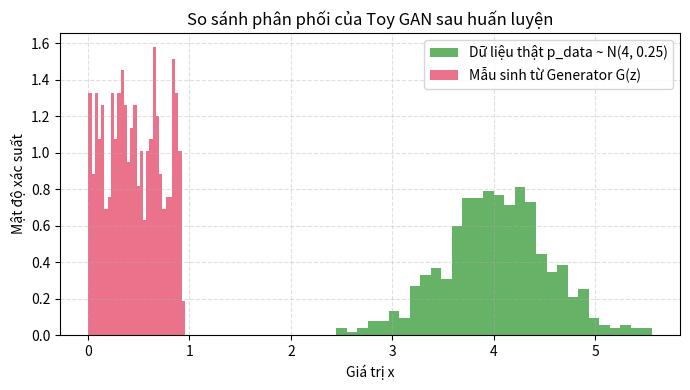

This figure's Python source: (Note: this script raises an exception after producing the figure.)
import numpy as np
import matplotlib.pyplot as plt

# Cố định seed ngẫu nhiên
np.random.seed(42)
print("Môi trường sẵn sàng: NumPy", np.__version__)

class ToyVAE:
    def __init__(self, in_dim=2, latent_dim=2, hidden_dim=16):
        self.in_dim = in_dim
        self.latent_dim = latent_dim
        
        # Trọng số Encoder: x -> h -> (mu, log_var)
        self.W_enc = np.random.randn(in_dim, hidden_dim) * 0.1
        self.b_enc = np.zeros(hidden_dim)
        self.W_mu = np.random.randn(hidden_dim, latent_dim) * 0.1
        self.b_mu = np.zeros(latent_dim)
        self.W_logvar = np.random.randn(hidden_dim, latent_dim) * 0.1
        self.b_logvar = np.zeros(latent_dim)
        
        # Trọng số Decoder: z -> h_dec -> x_hat
        self.W_dec1 = np.random.randn(latent_dim, hidden_dim) * 0.1
        self.b_dec1 = np.zeros(hidden_dim)
        self.W_dec2 = np.random.randn(hidden_dim, in_dim) * 0.1
        self.b_dec2 = np.zeros(in_dim)
        
    def encode(self, X):
        h = np.tanh(X @ self.W_enc + self.b_enc)
        mu = h @ self.W_mu + self.b_mu
        log_var = h @ self.W_logvar + self.b_logvar
        return mu, log_var
    
    def reparameterize(self, mu, log_var):
        std = np.exp(0.5 * log_var)
        eps = np.random.randn(*mu.shape)
        return mu + eps * std
    
    def decode(self, Z):
        h = np.tanh(Z @ self.W_dec1 + self.b_dec1)
        x_hat = h @ self.W_dec2 + self.b_dec2
        return x_hat
    
    def forward(self, X):
        mu, log_var = self.encode(X)
        z = self.reparameterize(mu, log_var)
        x_hat = self.decode(z)
        return x_hat, mu, log_var, z
    
    def compute_loss(self, X, x_hat, mu, log_var):
        # Lỗi tái tạo MSE
        recon_loss = np.mean(np.sum((X - x_hat) ** 2, axis=1))
        # Độ phân kỳ KL Divergence dạng giải tích kín
        kl_loss = -0.5 * np.mean(np.sum(1 + log_var - mu**2 - np.exp(log_var), axis=1))
        return recon_loss + 0.1 * kl_loss, recon_loss, kl_loss

# Kiểm chứng VAE trên tập dữ liệu hình học 2D
vae = ToyVAE(in_dim=2, latent_dim=2, hidden_dim=32)
# Tạo dữ liệu thật gồm 2 đám mây điểm Gauss
N = 300
X_real = np.vstack([
    np.random.randn(N // 2, 2) * 0.3 + np.array([-1.5, -1.0]),
    np.random.randn(N // 2, 2) * 0.3 + np.array([1.5, 1.0])
])

x_hat, mu, log_var, z = vae.forward(X_real)
total_loss, recon, kl = vae.compute_loss(X_real, x_hat, mu, log_var)
print(f"VAE Initial Loss: Total={total_loss:.4f}, Recon={recon:.4f}, KL={kl:.4f}")

# Lấy mẫu mới từ không gian ẩn chuẩn tắc N(0, I) để sinh dữ liệu mới
z_prior = np.random.randn(100, 2)
x_generated = vae.decode(z_prior)
print(f"Đã sinh thành công {x_generated.shape[0]} mẫu dữ liệu mới từ phân phối Prior z ~ N(0, I).")

# Hàm sigmoid và đạo hàm
def sigmoid(x):
    return 1.0 / (1.0 + np.exp(-np.clip(x, -15, 15)))

class Toy1DGAN:
    def __init__(self):
        # Generator: z (1D) -> h (16D) -> x_fake (1D)
        self.W_g1 = np.random.randn(1, 16) * 0.5
        self.b_g1 = np.zeros(16)
        self.W_g2 = np.random.randn(16, 1) * 0.5
        self.b_g2 = np.zeros(1)
        
        # Discriminator: x (1D) -> h (16D) -> d_out in [0, 1]
        self.W_d1 = np.random.randn(1, 16) * 0.5
        self.b_d1 = np.zeros(16)
        self.W_d2 = np.random.randn(16, 1) * 0.5
        self.b_d2 = np.zeros(1)
        
    def forward_G(self, z):
        self.h_g = np.maximum(0, z @ self.W_g1 + self.b_g1)  # ReLU
        x_fake = self.h_g @ self.W_g2 + self.b_g2
        return x_fake
    
    def forward_D(self, x):
        h_d = np.maximum(0, x @ self.W_d1 + self.b_d1)
        out = sigmoid(h_d @ self.W_d2 + self.b_d2)
        return out, h_d

gan = Toy1DGAN()
batch_size = 128
lr = 0.01

# Vòng lặp mô phỏng huấn luyện GAN
for step in range(500):
    # 1. Dữ liệu thật từ N(4.0, 0.5^2)
    x_real = np.random.randn(batch_size, 1) * 0.5 + 4.0
    
    # 2. Dữ liệu giả do Generator tạo ra
    z = np.random.uniform(-1, 1, size=(batch_size, 1))
    x_fake = gan.forward_G(z)
    
    # Đánh giá của Discriminator
    d_real, h_d_real = gan.forward_D(x_real)
    d_fake, h_d_fake = gan.forward_D(x_fake)
    
    # Cập nhật Discriminator: Maximize log(D(x_real)) + log(1 - D(x_fake))
    grad_d_real = (d_real - 1.0) / batch_size
    grad_d_fake = d_fake / batch_size
    
    gan.W_d2 -= lr * (h_d_real.T @ grad_d_real + h_d_fake.T @ grad_d_fake)
    
    # Cập nhật Generator (Non-saturating loss: Maximize log(D(x_fake)))
    grad_g_out = -(1.0 - d_fake) / batch_size
    grad_g_h = (grad_g_out @ gan.W_d2.T) * (gan.h_g > 0)
    gan.W_g2 -= lr * (gan.h_g.T @ grad_g_out)

# Đánh giá mẫu sinh sau huấn luyện
z_test = np.random.uniform(-1, 1, size=(500, 1))
generated_samples = gan.forward_G(z_test).flatten()
real_samples = (np.random.randn(500, 1) * 0.5 + 4.0).flatten()

plt.figure(figsize=(7, 4))
plt.hist(real_samples, bins=30, alpha=0.6, color="green", density=True, label="Dữ liệu thật p_data ~ N(4, 0.25)")
plt.hist(generated_samples, bins=30, alpha=0.6, color="crimson", density=True, label="Mẫu sinh từ Generator G(z)")
plt.title("So sánh phân phối của Toy GAN sau huấn luyện")
plt.xlabel("Giá trị x")
plt.ylabel("Mật độ xác suất")
plt.legend()
plt.grid(True, linestyle="--", alpha=0.4)
plt.tight_layout()
plt.show()

T = 1000
beta = np.linspace(1e-4, 0.02, T)
alpha = 1.0 - beta
alpha_bar = np.cumprod(alpha)

# Tạo một tín hiệu dạng sóng sin mẫu làm x_0
t_steps = np.linspace(0, 4 * np.pi, 200)
x_0 = np.sin(t_steps)

# Các mốc thời gian khuếch tán
timesteps = [0, 50, 200, 500, 999]
fig, axes = plt.subplots(1, len(timesteps), figsize=(15, 3), sharey=True)

for idx, t in enumerate(timesteps):
    if t == 0:
        x_t = x_0
    else:
        eps = np.random.randn(*x_0.shape)
        x_t = np.sqrt(alpha_bar[t]) * x_0 + np.sqrt(1.0 - alpha_bar[t]) * eps
        
    axes[idx].plot(t_steps, x_t, color="indigo", lw=1.5)
    axes[idx].set_title(f"t = {t}\n$\bar{{\alpha}}_t={alpha_bar[t]:.3f}$")
    axes[idx].grid(True, linestyle="--", alpha=0.5)
    if idx == 0:
        axes[idx].set_ylabel("Biên độ tín hiệu")

plt.suptitle("Quá trình khuếch tán thuận (Forward Diffusion) qua các bước thời gian $t$", y=1.05, fontsize=13)
plt.tight_layout()
plt.show()

print("Hoàn tất toàn bộ nội dung thực hành Chapter 14: VAE, Toy GAN và DDPM Forward Diffusion!")
